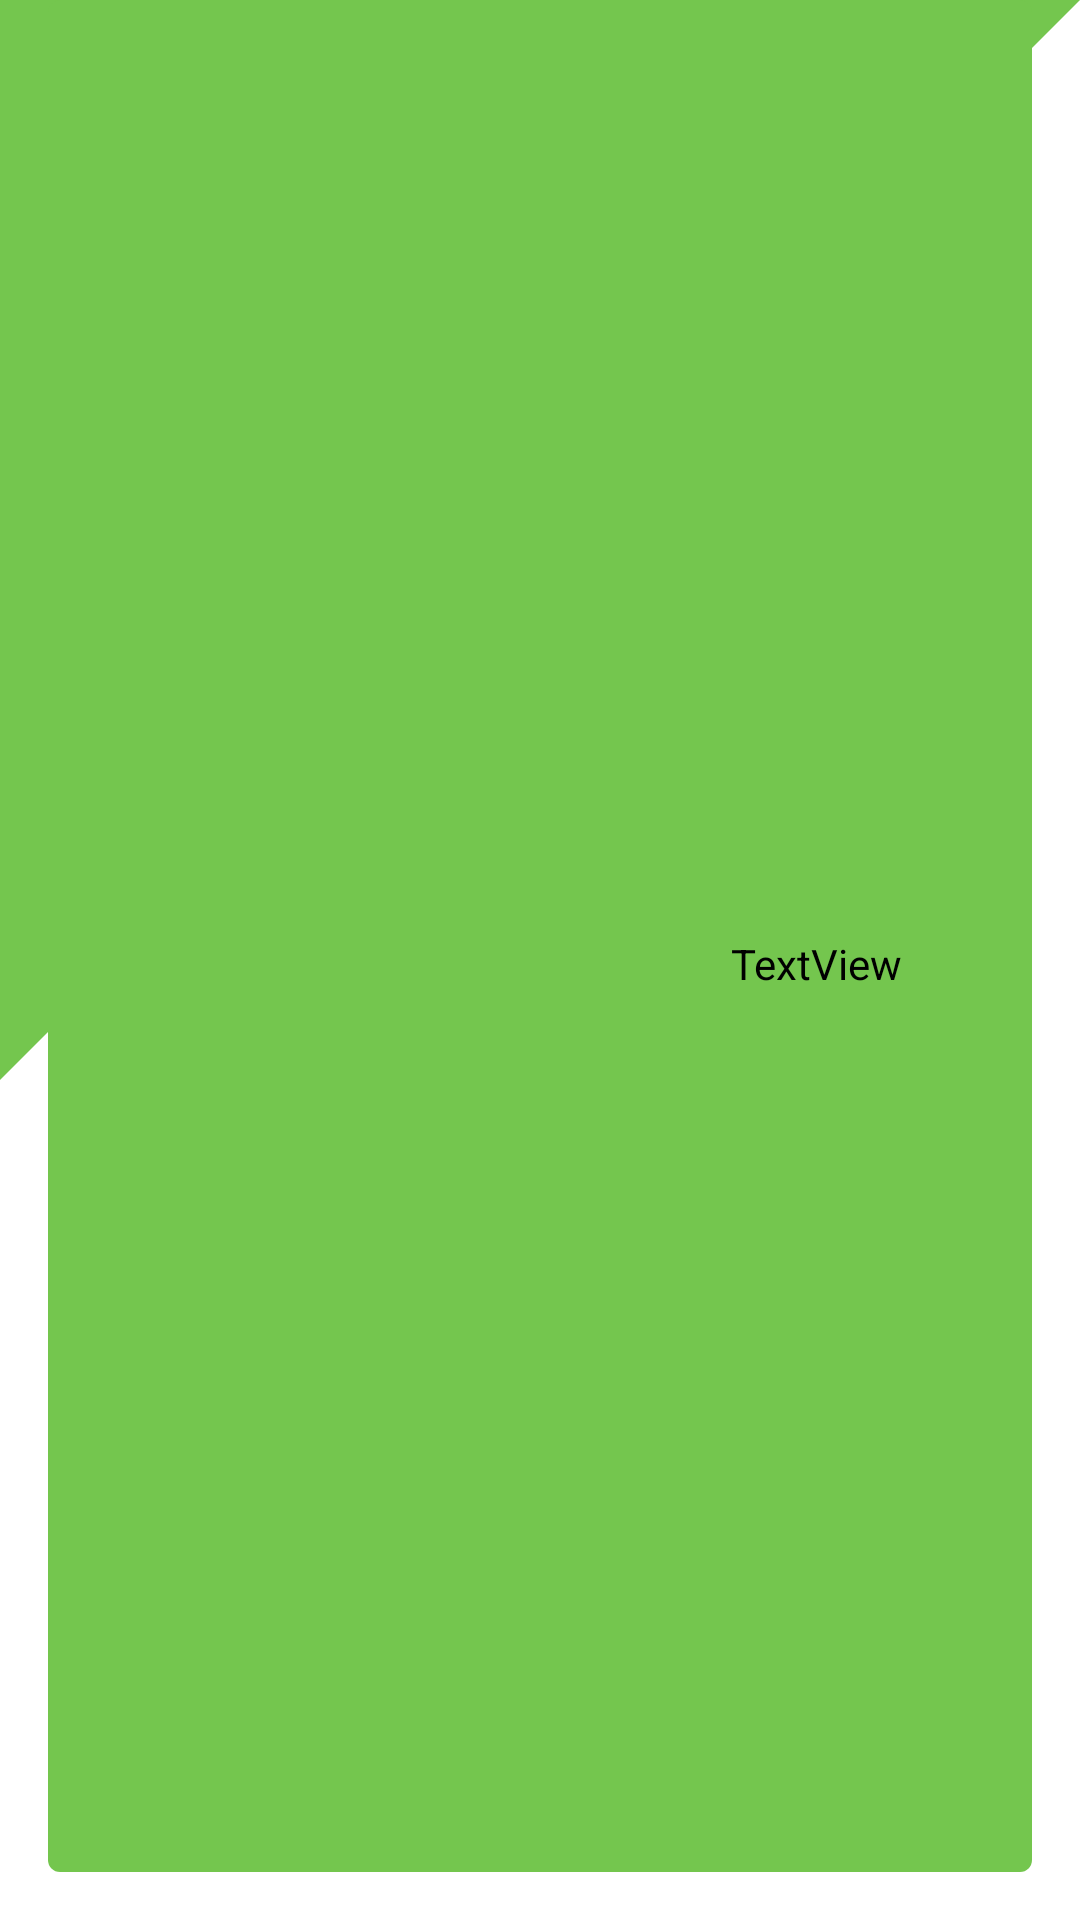

The Android layout XML behind this screen, and the referenced resources:
<!-- AndroidManifest.xml: application theme Theme.GeoConnectApp -->
<!-- res/layout/fragment_message_user.xml -->
<?xml version="1.0" encoding="utf-8"?>
<androidx.constraintlayout.widget.ConstraintLayout xmlns:android="http://schemas.android.com/apk/res/android"
    xmlns:app="http://schemas.android.com/apk/res-auto"
    xmlns:tools="http://schemas.android.com/tools"
    android:id="@+id/constraintLayout3"
    android:layout_width="wrap_content"
    android:layout_height="50sp"
    android:layout_gravity="end"
    android:background="@drawable/shape_outgoing_bubble"
    android:paddingHorizontal="50sp"
    tools:context=".ui.fragments.MessageUserFragment">

    <TextView
        android:id="@+id/textViewUser"
        android:layout_width="wrap_content"
        android:layout_height="wrap_content"
        android:layout_marginBottom="17dp"
        android:text="TextView"
        android:textColor="@color/black"
        app:layout_constraintBottom_toBottomOf="parent"
        app:layout_constraintEnd_toEndOf="parent"
        app:layout_constraintHorizontal_bias="0.954"
        app:layout_constraintStart_toStartOf="parent"
        app:layout_constraintTop_toTopOf="parent"
        app:layout_constraintVertical_bias="0.516" />
</androidx.constraintlayout.widget.ConstraintLayout>
<!-- resources referenced by this layout -->
<resources>
  <color name="black">#FF000000</color>
  <!-- drawable shape_outgoing_bubble (drawable) -->
  <?xml version="1.0" encoding="utf-8"?>
  <layer-list xmlns:android="http://schemas.android.com/apk/res/android">
      <item>
          <rotate
              android:fromDegrees="45"
              android:pivotX="100%"
              android:pivotY="0%"
              android:toDegrees="0" >
              <shape android:shape="rectangle" >
                  <solid android:color="@color/green" />
              </shape>
          </rotate>
      </item>
      <item android:right="16dp" android:bottom="16dp" android:left="16dp">
          <shape android:shape="rectangle" >
              <solid android:color="@color/green" />
              <corners android:radius="4dp" />
          </shape>
      </item>
  </layer-list>
  <style name="Theme.GeoConnectApp" parent="Theme.MaterialComponents.Light.NoActionBar">
          
          <item name="colorPrimary">@color/green</item>
          <item name="colorOnPrimary">@color/background_white</item>
          
          <item name="colorSecondary">@color/teal_200</item>
          <item name="colorSecondaryVariant">@color/teal_700</item>
          <item name="colorOnSecondary">@color/pale_white</item>
          
          <item name="android:statusBarColor">?attr/colorPrimaryVariant</item>
          
          <item name="fontFamily">@font/sora</item>
          <item name="backgroundColor">@color/background_white</item>
      </style>
  <color name="green">#74C64E</color>
  <color name="background_white">#F9F9F9</color>
  <color name="teal_200">#FF03DAC5</color>
  <color name="teal_700">#FF018786</color>
  <color name="pale_white">#FBFCF8</color>
</resources>
